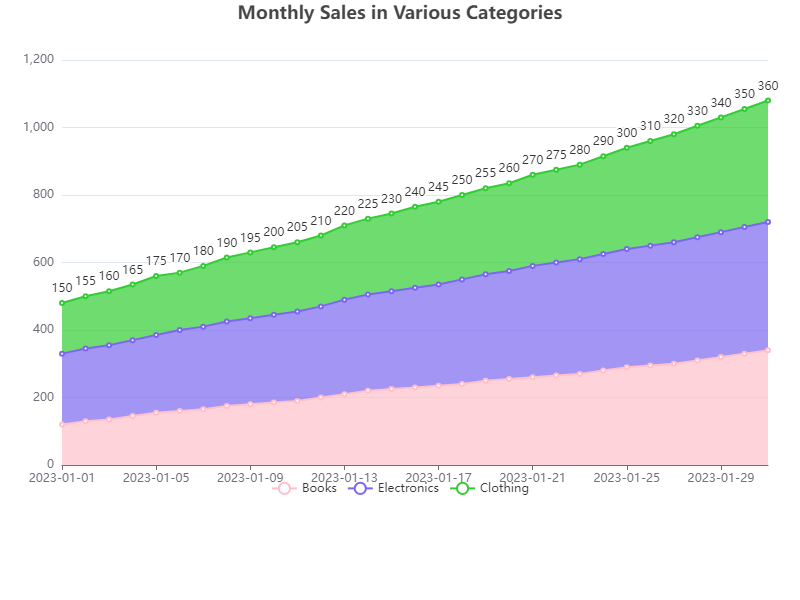

The data file committed next to this chart (first rows):
Date, Books, Electronics, Clothing
2023-01-01, 120, 210, 150
2023-01-02, 130, 215, 155
2023-01-03, 135, 220, 160
2023-01-04, 145, 225, 165
2023-01-05, 155, 230, 175
2023-01-06, 160, 240, 170
2023-01-07, 165, 245, 180
2023-01-08, 175, 250, 190
2023-01-09, 180, 255, 195
2023-01-10, 185, 260, 200
2023-01-11, 190, 265, 205
2023-01-12, 200, 270, 210
2023-01-13, 210, 280, 220
2023-01-14, 220, 285, 225
2023-01-15, 225, 290, 230
2023-01-16, 230, 295, 240
2023-01-17, 235, 300, 245
2023-01-18, 240, 310, 250
2023-01-19, 250, 315, 255
2023-01-20, 255, 320, 260
2023-01-21, 260, 330, 270
2023-01-22, 265, 335, 275
2023-01-23, 270, 340, 280
2023-01-24, 280, 345, 290
2023-01-25, 290, 350, 300
2023-01-26, 295, 355, 310
2023-01-27, 300, 360, 320
2023-01-28, 310, 365, 330
2023-01-29, 320, 370, 340
2023-01-30, 330, 375, 350
2023-01-31, 340, 380, 360
